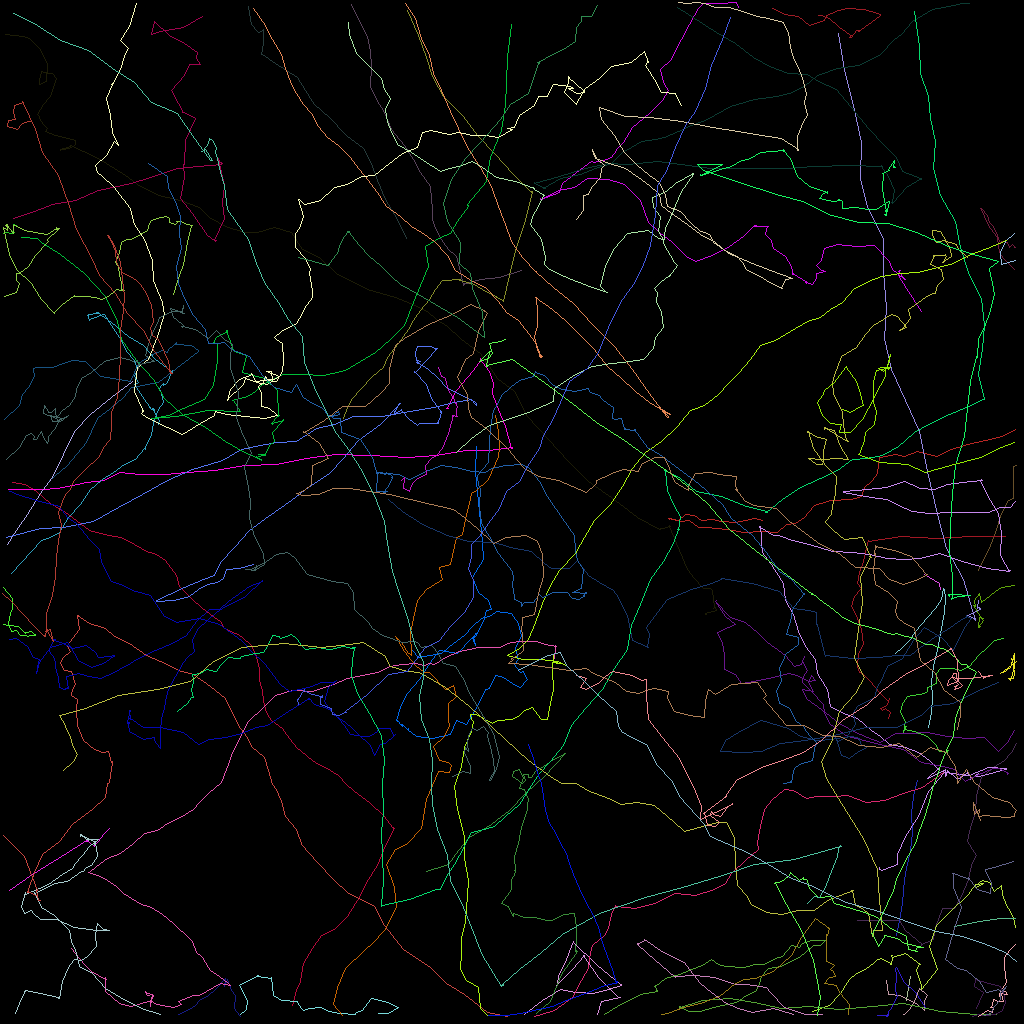

Source data for this figure (header and first rows):
traj_idx, frame, x, y, z
8, 0, 115.5, 71.69, 0.0
8, 1, 117.4, 72.93, 0.0
8, 2, 117.4, 72.92, 0.0
8, 3, 117.3, 72.92, 0.0
8, 4, 117.4, 72.9, 0.0
8, 5, 117.4, 72.92, 0.0
8, 6, 117.4, 72.88, 0.0
8, 7, 117.4, 73.6, 0.0
301, 7, 127.0, 58.14, 0.0
301, 8, 126.6, 58.24, 0.0
301, 9, 126.6, 61.26, 0.0
301, 10, 126.7, 62.24, 0.0
301, 11, 126, 62.54, 0.0
301, 12, 125.2, 64.08, 0.0
301, 13, 124.5, 66.08, 0.0
301, 14, 123.6, 68.51, 0.0
301, 15, 122.2, 71.19, 0.0
1, 0, 111.9, 81.66, 0.0
1, 1, 112.8, 80.81, 0.0
1, 2, 113.8, 79.86, 0.0
1, 3, 114.3, 78.91, 0.0
1, 4, 115.1, 77.98, 0.0
1, 5, 115.9, 77.1, 0.0
1, 6, 116.9, 76.06, 0.0
1, 7, 117.7, 74.84, 0.0
1, 8, 117.9, 73.53, 0.0
1, 9, 118, 73.56, 0.0
1, 10, 118.1, 74.72, 0.0
1, 11, 117.9, 76.47, 0.0
1, 12, 117.5, 79.14, 0.0
1, 13, 117.2, 81.25, 0.0
1, 14, 116.6, 83.28, 0.0
1, 15, 116.4, 85.3, 0.0
1, 16, 116.6, 87.16, 0.0
1, 17, 116.3, 89.01, 0.0
1, 18, 116, 90.82, 0.0
0, 0, 50.8, 29.72, 0.0
0, 1, 49.64, 27.43, 0.0
0, 2, 48.19, 24.92, 0.0
0, 3, 47.09, 22.46, 0.0
0, 4, 46.42, 20.35, 0.0
0, 5, 45.4, 18.44, 0.0
0, 6, 43.2, 16.86, 0.0
0, 7, 41.12, 14.58, 0.0
0, 8, 39.2, 13.03, 0.0
0, 9, 38.08, 11.19, 0.0
0, 10, 37.1, 9.628, 0.0
0, 11, 35.69, 8.72, 0.0
0, 12, 34.33, 7.832, 0.0
0, 13, 32.7, 6.698, 0.0
0, 14, 32.65, 6.766, 0.0
0, 15, 32.88, 5.436, 0.0
0, 16, 32.9, 3.594, 0.0
0, 17, 32.43, 4.034, 0.0
0, 18, 32.25, 3.973, 0.0
0, 19, 31.4, 2.955, 0.0
0, 20, 30.96, 0.7184, 0.0
53, 0, 122.8, 77.2, 0.0
53, 1, 122.5, 77.06, 0.0
53, 2, 122.4, 77.11, 0.0
... 5,295 more rows
